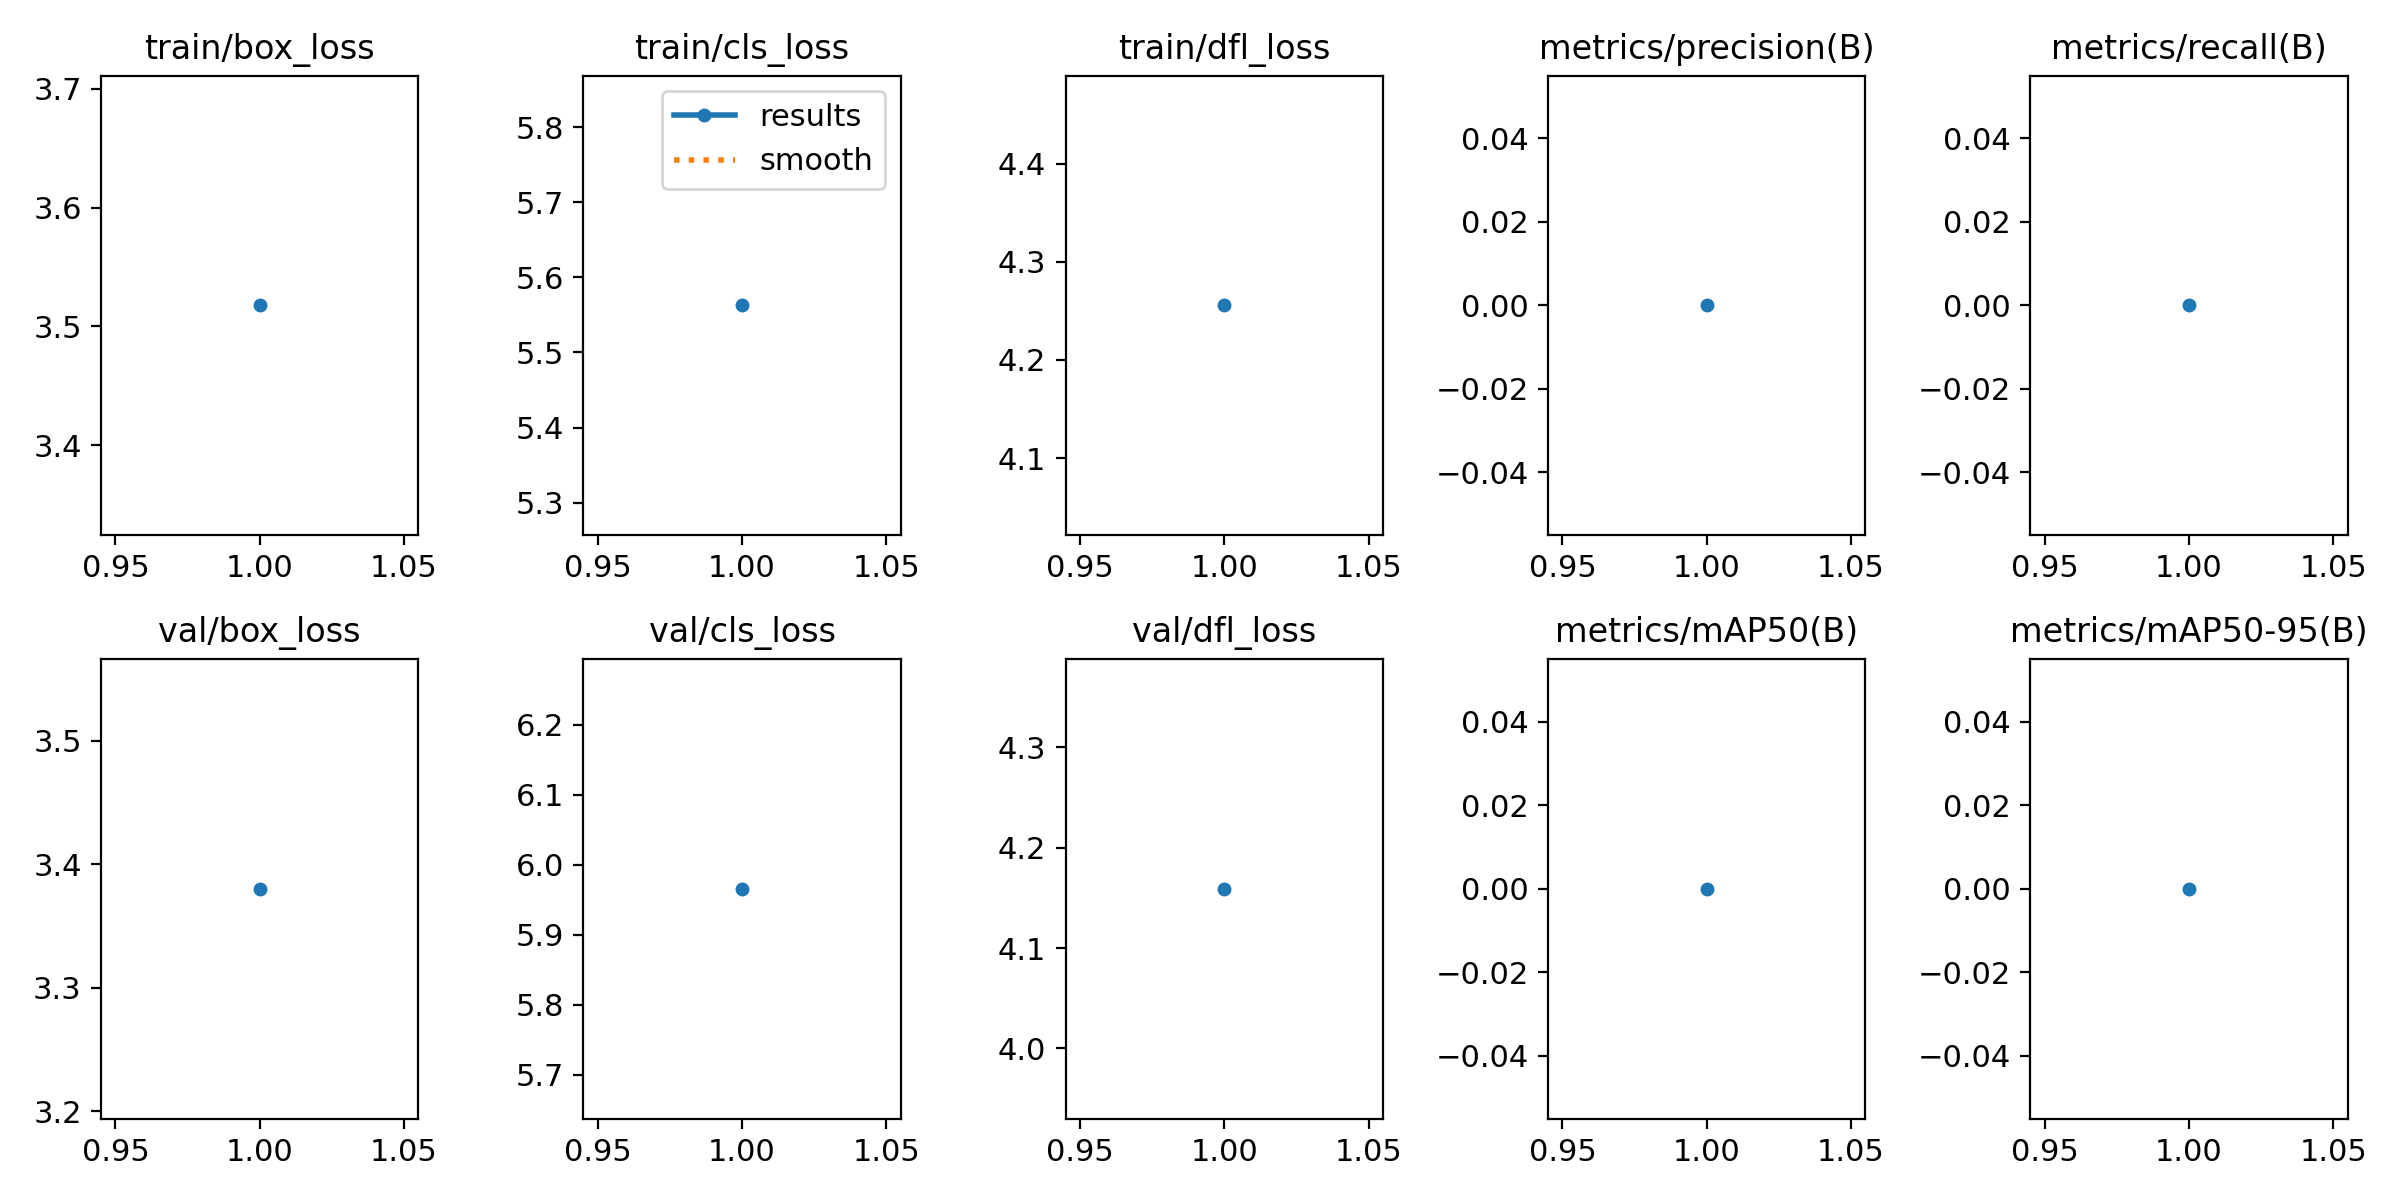

The file beside this chart, header and first rows:
epoch, time, train/box_loss, train/cls_loss, train/dfl_loss, metrics/precision(B), metrics/recall(B), metrics/mAP50(B), metrics/mAP50-95(B), val/box_loss, val/cls_loss, val/dfl_loss, lr/pg0, lr/pg1, lr/pg2
1, 10.38, 3.518, 5.563, 4.256, 0, 0, 0, 0, 3.38, 5.966, 4.159, 0, 0, 0
